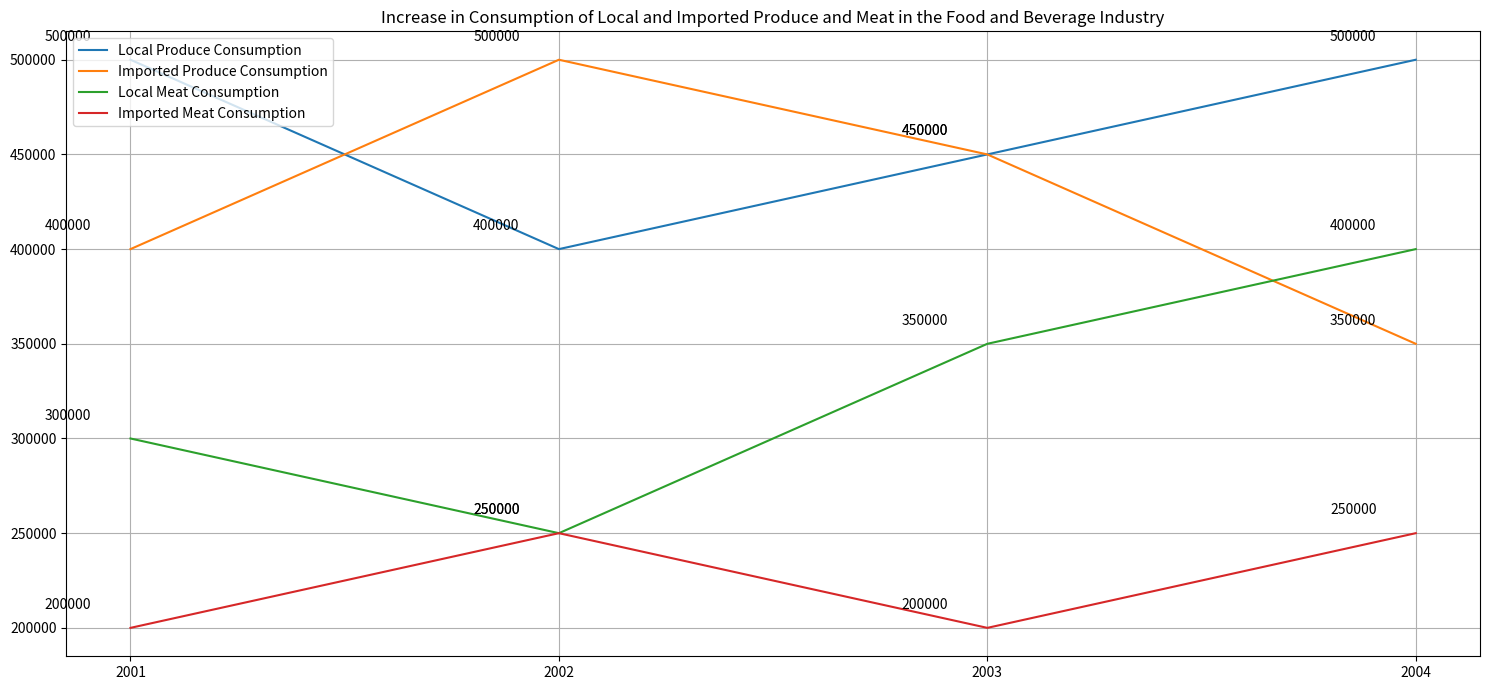

Python code for this plot: (Note: this script raises an exception after producing the figure.)

import matplotlib.pyplot as plt

Year = [2001, 2002, 2003, 2004]
Local_Produce_Consumption = [500000, 400000, 450000, 500000]
Imported_Produce_Consumption = [400000, 500000, 450000, 350000]
Local_Meat_Consumption = [300000, 250000, 350000, 400000]
Imported_Meat_Consumption = [200000, 250000, 200000, 250000]

fig = plt.figure(figsize=(15, 7))
plt.plot(Year, Local_Produce_Consumption, label = 'Local Produce Consumption')
plt.plot(Year, Imported_Produce_Consumption, label = 'Imported Produce Consumption')
plt.plot(Year, Local_Meat_Consumption, label = 'Local Meat Consumption')
plt.plot(Year, Imported_Meat_Consumption, label = 'Imported Meat Consumption')
plt.title('Increase in Consumption of Local and Imported Produce and Meat in the Food and Beverage Industry')
plt.xticks(Year)
plt.legend(loc='upper left')

for a,b in zip(Year,Local_Produce_Consumption): 
    plt.annotate(str(b),xy=(a,b),xytext=(a-0.2,b+10000))
for a,b in zip(Year,Imported_Produce_Consumption): 
    plt.annotate(str(b),xy=(a,b),xytext=(a-0.2,b+10000))
for a,b in zip(Year,Local_Meat_Consumption): 
    plt.annotate(str(b),xy=(a,b),xytext=(a-0.2,b+10000))
for a,b in zip(Year,Imported_Meat_Consumption): 
    plt.annotate(str(b),xy=(a,b),xytext=(a-0.2,b+10000))

plt.grid()
plt.tight_layout()
plt.savefig('line chart/png/4.png')
plt.clf()
